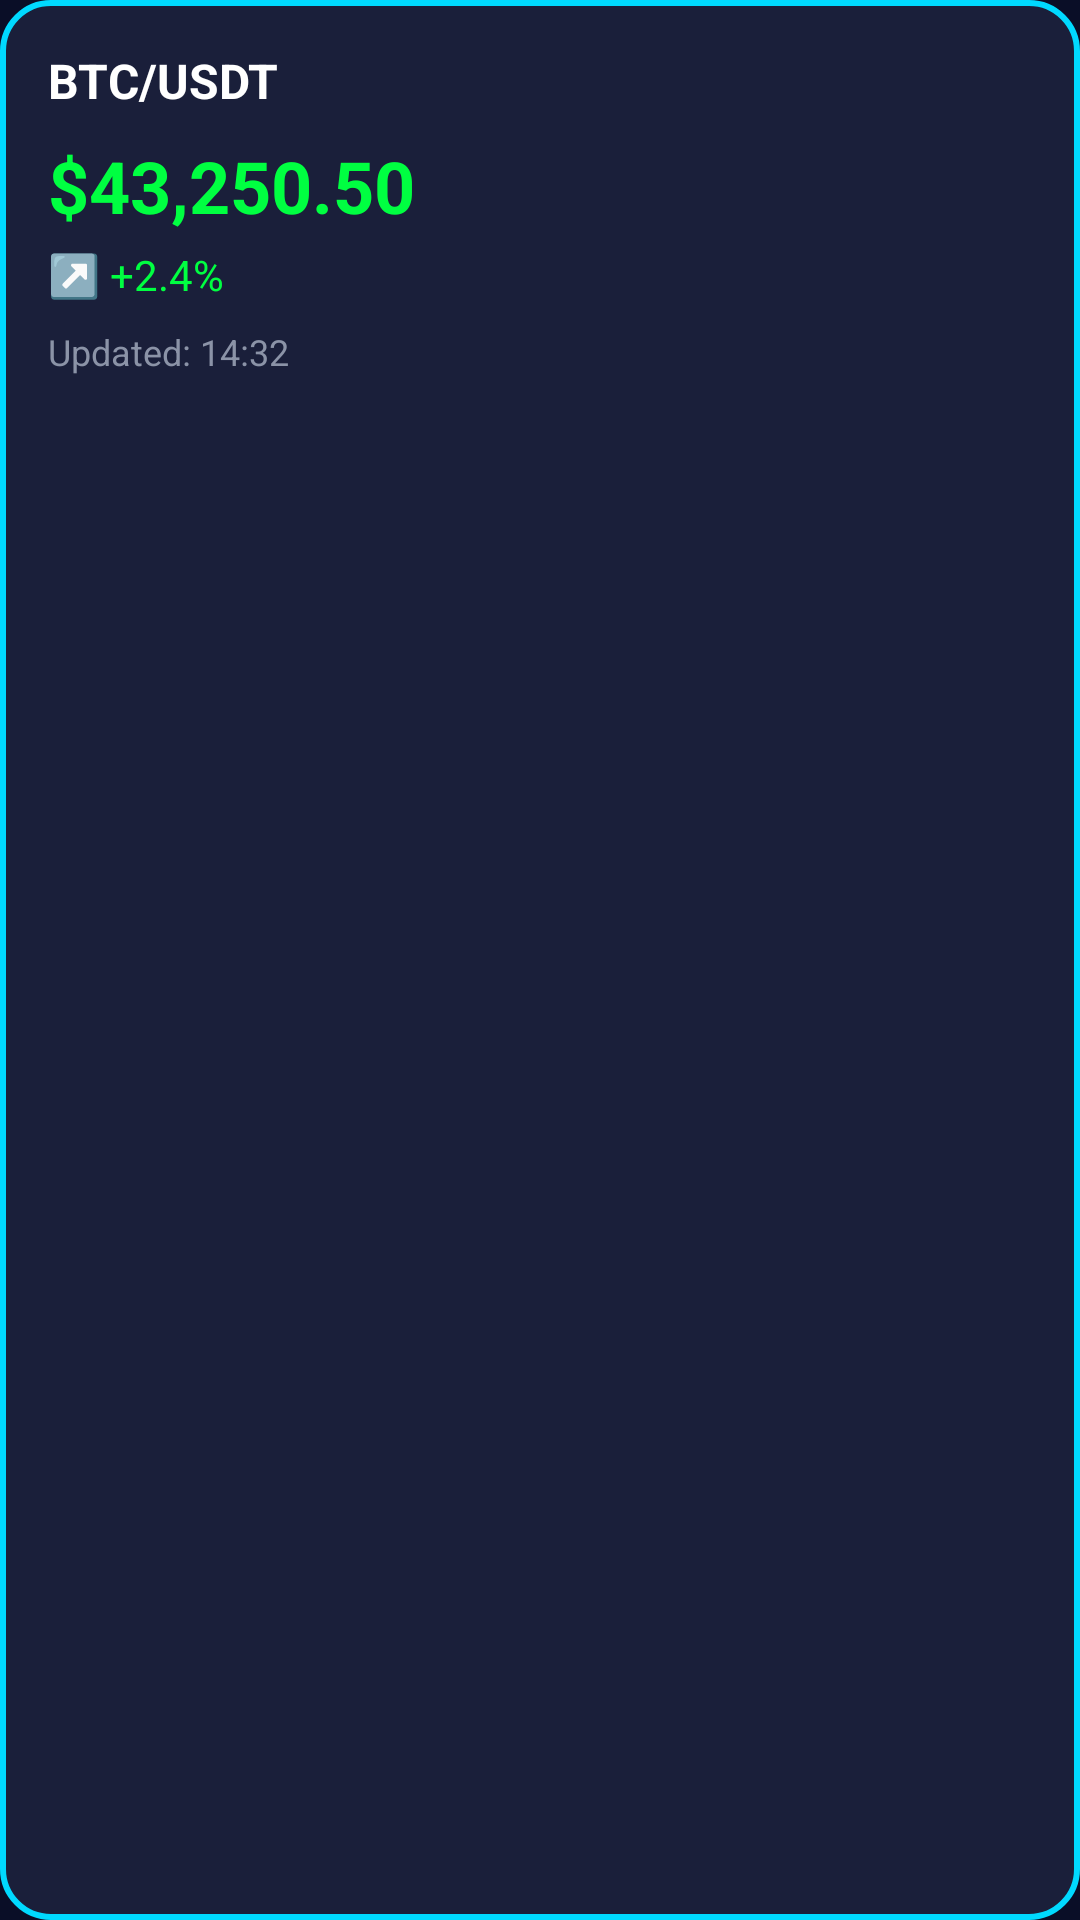

Layout XML and referenced resources for this Android screen:
<!-- AndroidManifest.xml: application theme Theme.MarketWise -->
<!-- res/layout/widget_quick_pulse.xml -->
<?xml version="1.0" encoding="utf-8"?>
<LinearLayout xmlns:android="http://schemas.android.com/apk/res/android"
    android:layout_width="match_parent"
    android:layout_height="match_parent"
    android:background="@drawable/widget_background"
    android:orientation="vertical"
    android:padding="16dp">

    <TextView
        android:id="@+id/widget_symbol"
        android:layout_width="wrap_content"
        android:layout_height="wrap_content"
        android:text="BTC/USDT"
        android:textColor="#FFFFFF"
        android:textSize="16sp"
        android:textStyle="bold" />

    <TextView
        android:id="@+id/widget_price"
        android:layout_width="wrap_content"
        android:layout_height="wrap_content"
        android:layout_marginTop="8dp"
        android:text="$43,250.50"
        android:textColor="#00FF41"
        android:textSize="24sp"
        android:textStyle="bold" />

    <TextView
        android:id="@+id/widget_change"
        android:layout_width="wrap_content"
        android:layout_height="wrap_content"
        android:layout_marginTop="4dp"
        android:text="↗️ +2.4%"
        android:textColor="#00FF41"
        android:textSize="14sp" />

    <TextView
        android:id="@+id/widget_update_time"
        android:layout_width="wrap_content"
        android:layout_height="wrap_content"
        android:layout_marginTop="8dp"
        android:text="Updated: 14:32"
        android:textColor="#8B93A7"
        android:textSize="12sp" />

</LinearLayout>
<!-- resources referenced by this layout -->
<resources>
  <!-- drawable widget_background (drawable) -->
  <?xml version="1.0" encoding="utf-8"?>
  <shape xmlns:android="http://schemas.android.com/apk/res/android"
      android:shape="rectangle">
  
      <solid android:color="#1A1F3A" />
  
      <corners android:radius="16dp" />
  
      <stroke
          android:width="2dp"
          android:color="#00D9FF" />
  
      <padding
          android:left="16dp"
          android:top="16dp"
          android:right="16dp"
          android:bottom="16dp" />
  
  </shape>
  <style name="Theme.MarketWise" parent="Theme.MaterialComponents.DayNight">
          
          <item name="windowActionBar">false</item>
          <item name="windowNoTitle">true</item>
  
          
          <item name="colorPrimary">@color/neon_cyan</item>
          <item name="colorPrimaryVariant">@color/deep_black</item>
          <item name="colorOnPrimary">@color/white</item>
          
          <item name="colorSecondary">@color/neon_green</item>
          <item name="colorSecondaryVariant">@color/neon_purple</item>
          <item name="colorOnSecondary">@color/black</item>
          
          <item name="android:statusBarColor">@color/deep_black</item>
          
          <item name="android:windowBackground">@color/deep_black</item>
          <item name="android:textColor">@color/text_white</item>
      </style>
  <color name="neon_cyan">#00D9FF</color>
  <color name="deep_black">#0A0E27</color>
  <color name="white">#FFFFFFFF</color>
  <color name="neon_green">#00FF41</color>
  <color name="neon_purple">#B026FF</color>
  <color name="black">#FF000000</color>
  <color name="text_white">#FFFFFF</color>
</resources>
